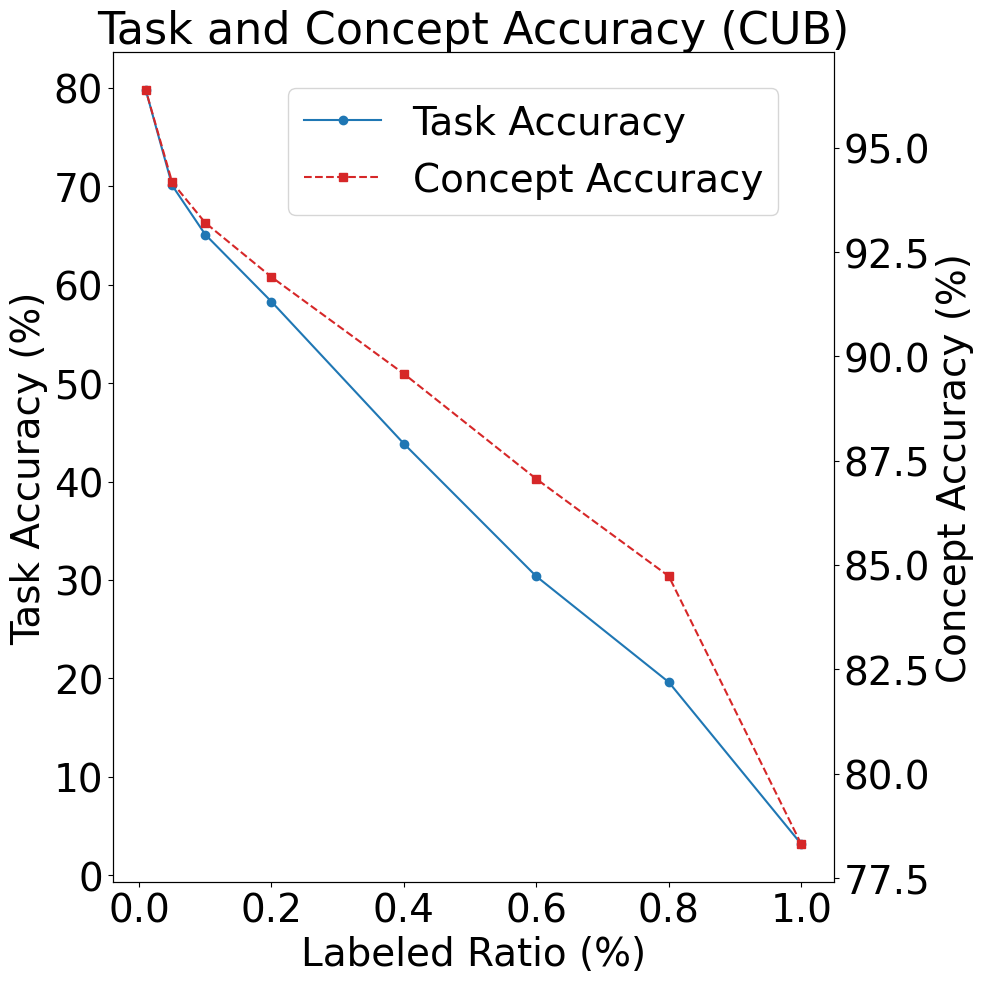

Here is the Python script that generated this plot:
import matplotlib.pyplot as plt

ratios = [1, 0.8, 0.6, 0.4, 0.2, 0.1, 0.05, 0.01]
task_accuracy = [3.16, 19.61, 30.36, 43.84, 58.28, 65.1, 70.09, 79.82]
concept_accuracy = [78.31, 84.73, 87.06, 89.58, 91.90, 93.20, 94.17, 96.39]

plt.rcParams["font.family"] = "Times New Roman"
plt.rcParams["font.size"] = 12

fig, ax1 = plt.subplots(figsize=(10, 10))

color = 'tab:blue'
ax1.set_xlabel('Labeled Ratio (%)', fontsize=28)
ax1.set_ylabel('Task Accuracy (%)', fontsize=28)
ax1.plot(ratios, task_accuracy, marker='o', linestyle='-', color=color, label='Task Accuracy')
ax1.tick_params(axis='y', labelsize=28)
ax1.tick_params(axis='x', labelsize=28)

ax2 = ax1.twinx()
color = 'tab:red'
ax2.set_ylabel('Concept Accuracy (%)', fontsize=28)
ax2.plot(ratios, concept_accuracy, marker='s', linestyle='--', color=color, label='Concept Accuracy')
ax2.tick_params(axis='y', labelsize=28)

plt.title('Task and Concept Accuracy (CUB)', fontsize=32)

fig.tight_layout()
fig.legend(loc='upper right', bbox_to_anchor=(0.95, 0.98), bbox_transform=ax1.transAxes, fontsize=28)

plt.savefig('intro_acc.pdf', format='pdf')

plt.show()
